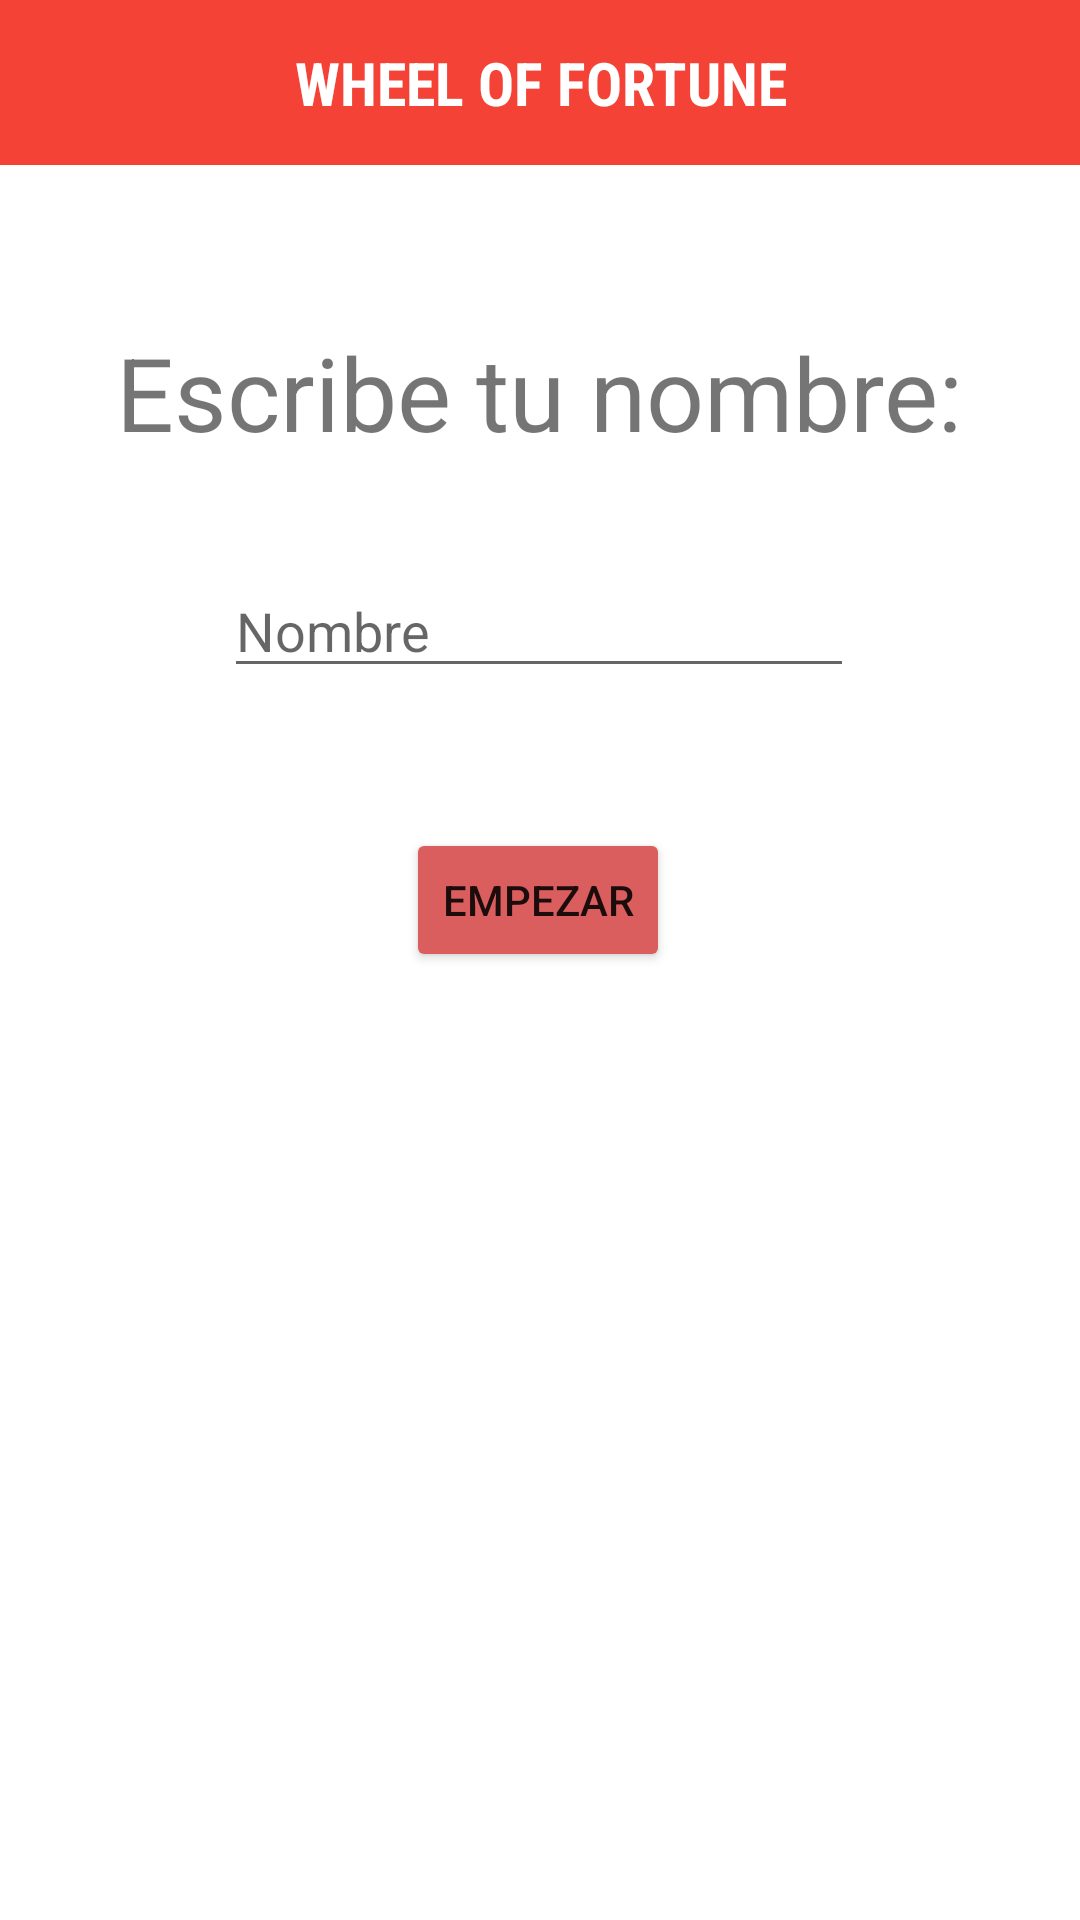

Layout XML and referenced resources for this Android screen:
<!-- AndroidManifest.xml: application theme Theme.WheelOfFortune -->
<!-- res/layout/login.xml -->
<?xml version="1.0" encoding="utf-8"?>
<androidx.constraintlayout.widget.ConstraintLayout xmlns:android="http://schemas.android.com/apk/res/android"
    xmlns:app="http://schemas.android.com/apk/res-auto"
    xmlns:tools="http://schemas.android.com/tools"
    android:layout_width="match_parent"
    android:layout_height="match_parent"
    tools:context=".LoginActivity">



    <TextView
        android:layout_width="match_parent"
        android:layout_height="55dp"
        android:background="#F44336"
        android:fontFamily="sans-serif-condensed"
        android:gravity="center"
        android:text="@string/ruleta_de_la_suerte"
        android:textColor="#FFFFFF"
        android:textSize="20dp"
        android:textStyle="bold" />
    <TextView
        android:id="@+id/login_texto_instrucciones"
        android:layout_width="wrap_content"
        android:layout_height="wrap_content"
        android:layout_marginTop="108dp"
        android:text="@string/login_texto_instrucciones"
        android:textSize="34sp"
        app:layout_constraintEnd_toEndOf="parent"
        app:layout_constraintStart_toStartOf="parent"
        app:layout_constraintTop_toTopOf="parent" />

    <EditText
        android:id="@+id/login_campo_nombre"
        android:layout_width="wrap_content"
        android:layout_height="wrap_content"
        android:layout_marginTop="188dp"
        android:ems="10"
        android:hint="@string/nombre"
        android:inputType="textPersonName"
        android:onClick="enviar"
        app:layout_constraintEnd_toEndOf="parent"
        app:layout_constraintHorizontal_bias="0.497"
        app:layout_constraintStart_toStartOf="parent"
        app:layout_constraintTop_toTopOf="parent" />

    <Button
        android:id="@+id/login_boton_iniciar_sesion"
        android:layout_width="wrap_content"
        android:layout_height="wrap_content"
        android:layout_marginTop="276dp"
        android:backgroundTint="#DA5E5E"
        android:onClick="iniciarJuego"
        android:text="@string/empezar"
        app:layout_constraintEnd_toEndOf="parent"
        app:layout_constraintHorizontal_bias="0.498"
        app:layout_constraintStart_toStartOf="parent"
        app:layout_constraintTop_toTopOf="parent" />
</androidx.constraintlayout.widget.ConstraintLayout>
<!-- resources referenced by this layout -->
<resources>
  <string name="empezar">empezar</string>
  <string name="login_texto_instrucciones">Escribe tu nombre:</string>
  <string name="nombre">Nombre</string>
  <string name="ruleta_de_la_suerte">WHEEL OF FORTUNE</string>
  <style name="Theme.WheelOfFortune" parent="Theme.MaterialComponents.DayNight.NoActionBar">
          
          <item name="colorPrimary">@color/naranja</item>
          <item name="colorPrimaryVariant">@color/naranja</item>
          <item name="colorOnPrimary">@color/white</item>
          
          <item name="colorSecondary">@color/teal_200</item>
          <item name="colorSecondaryVariant">@color/teal_700</item>
          <item name="colorOnSecondary">@color/black</item>
          
          <item name="android:statusBarColor">?attr/colorPrimaryVariant</item>
          
  
  
      </style>
  <color name="naranja">#DA5E5E</color>
  <color name="white">#FFFFFFFF</color>
  <color name="teal_200">#FF03DAC5</color>
  <color name="teal_700">#FF018786</color>
  <color name="black">#FF000000</color>
</resources>
